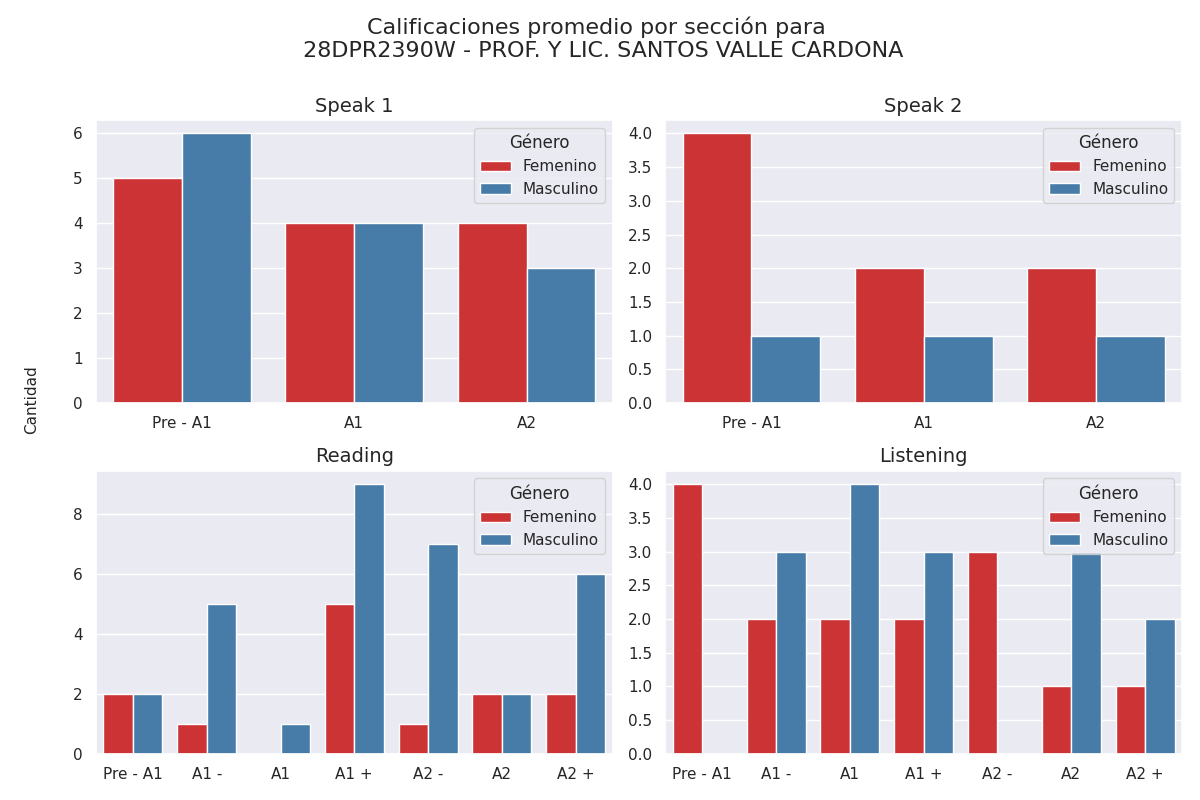

The table this chart was drawn from, first rows:
seccion, calificacion, cantidad, genero
speak 1, Pre - A1, 5, 0
speak 1, A1, 4, 0
speak 1, A2, 4, 0
speak 1, Pre - A1, 6, 1
speak 1, A1, 4, 1
speak 1, A2, 3, 1
speak 2, Pre - A1, 4, 0
speak 2, A1, 2, 0
speak 2, A2, 2, 0
speak 2, Pre - A1, 1, 1
speak 2, A1, 1, 1
speak 2, A2, 1, 1
reading, Pre - A1, 2, 0
reading, A1 -, 1, 0
reading, A1, 0, 0
reading, A1 +, 5, 0
reading, A2 -, 1, 0
reading, A2, 2, 0
reading, A2 +, 2, 0
reading, Pre - A1, 2, 1
reading, A1 -, 5, 1
reading, A1, 1, 1
reading, A1 +, 9, 1
reading, A2 -, 7, 1
reading, A2, 2, 1
reading, A2 +, 6, 1
listening, Pre - A1, 4, 0
listening, A1 -, 2, 0
listening, A1, 2, 0
listening, A1 +, 2, 0
listening, A2 -, 3, 0
listening, A2, 1, 0
listening, A2 +, 1, 0
listening, Pre - A1, 0, 1
listening, A1 -, 3, 1
listening, A1, 4, 1
listening, A1 +, 3, 1
listening, A2 -, 0, 1
listening, A2, 3, 1
listening, A2 +, 2, 1
